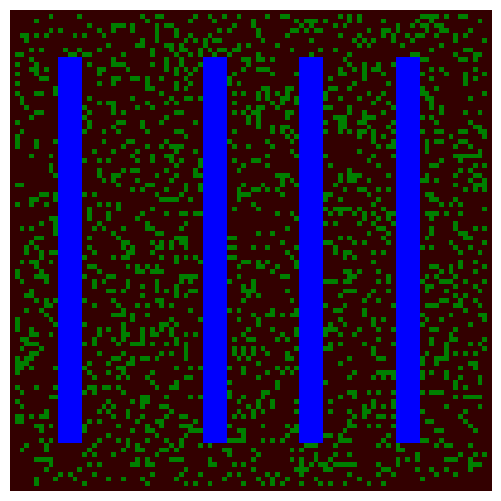

Recreate this plot in Python.
import numpy as np
import matplotlib.pyplot as plt
from matplotlib import animation
from matplotlib import colors

# Create a forest fire animation based on a simple cellular automaton model.
# The maths behind this code is described in the scipython blog article
# at https://scipython.com/blog/the-forest-fire-model/
# [redacted]
# Updated January 2020.

# Displacements from a cell to its eight nearest neighbours
neighbourhood = ((-1,-1), (-1,0), (-1,1), (0,-1), (0, 1), (1,-1), (1,0), (1,1))
# EMPTY, TREE, FIRE = 0, 1, 2
# Colours for visualization: brown for EMPTY, dark green for TREE and orange
# for FIRE. Note that for the colormap to work, this list and the bounds list
# must be one larger than the number of different values in the array.
# colors_list = [(0.2,0,0), (0,0.5,0), (1,0,0), 'orange']
# cmap = colors.ListedColormap(colors_list)
# bounds = [0,1,2,3]
EMPTY, TREE, FIRE, WATER = 0, 1, 2, 3
colors_list = [(0.2,0,0), (0,0.5,0), (1,0,0), 'orange', 'blue']
cmap = colors.ListedColormap(colors_list)
bounds = [0,1,2,3,4]
norm = colors.BoundaryNorm(bounds, cmap.N)

def iterate(X):
    """Iterate the forest according to the forest-fire rules."""

    # The boundary of the forest is always empty, so only consider cells
    # indexed from 1 to nx-2, 1 to ny-2
    X1 = np.zeros((ny, nx))
    for ix in range(1,nx-1):
        for iy in range(1,ny-1):
            if X[iy,ix] == WATER:
                X1[iy,ix] = WATER
            if X[iy,ix] == EMPTY and np.random.random() <= p:
                X1[iy,ix] = TREE
            if X[iy,ix] == TREE:
                X1[iy,ix] = TREE
                for dx,dy in neighbourhood:
                    # The diagonally-adjacent trees are further away, so
                    # only catch fire with a reduced probability:
                    if abs(dx) == abs(dy) and np.random.random() < 0.573:
                        continue
                    if X[iy+dy,ix+dx] == FIRE:
                        X1[iy,ix] = FIRE
                        break
                else:
                    if np.random.random() <= f:
                        X1[iy,ix] = FIRE
    return X1

# The initial fraction of the forest occupied by trees.
forest_fraction = 0.2
# Probability of new tree growth per empty cell, and of lightning strike.
p, f = 0.05, 0.0001
# Forest size (number of cells in x and y directions).


nx, ny = 100, 100
# Initialize the forest grid.
X  = np.zeros((ny, nx))
X[1:ny-1, 1:nx-1] = np.random.randint(0, 2, size=(ny-2, nx-2))
X[1:ny-1, 1:nx-1] = np.random.random(size=(ny-2, nx-2)) < forest_fraction
# Water
X[10:90, 10:15] = WATER
X[10:90, 40:45] = WATER
X[10:90, 60:65] = WATER
X[10:90, 80:85] = WATER

fig = plt.figure(figsize=(25/3, 6.25))
ax = fig.add_subplot(111)
ax.set_axis_off()
im = ax.imshow(X, cmap=cmap, norm=norm)#, interpolation='nearest')

# The animation function: called to produce a frame for each generation.
def animate(i):
    im.set_data(animate.X)
    animate.X = iterate(animate.X)
# Bind our grid to the identifier X in the animate function's namespace.
animate.X = X

# Interval between frames (ms).
interval = 100
anim = animation.FuncAnimation(fig, animate, interval=interval, frames=200)
plt.show()



# http://web.archive.org/web/20230212225125/https://triplebyte.com/blog/how-fire-spreads-mathematical-models-and-simulators

# # neighborhood = ((-1,-1), (-1,0), (-1,1), (0,-1), (0, 1), (1,-1), (1,0), (1,1))
# # NY and NX are now neighborhood
# NY=([-1,-1,-1,0,0,1,1,1])
# NX=([-1,0,1,-1,1,-1,0,1])


# NZ=([.1,.1,.1,.1,1,.1,1,1])


# def iterate(X):    
# 	X1 = np.zeros((ny, nx))    
# 	for ix in range(1,nx-1):         
# 		for iy in range(1,ny-1):            
# 			if X[iy,ix] == EMPTY and np.random.random() <= p:                 
# 				X1[iy,ix] = TREE            
# 			if X[iy,ix] == TREE:                 
# 				X1[iy,ix] = TREE                 
# 				# Check all neighboring cells.                 
# 				for i in range(0,7):                    
# 					# Bias fire spread in the direction of wind.                    
# 					if X[iy+NY[i],ix+NX[i]] == FIRE and np.random.random()<=NZ[i]:                       
# 						X1[iy,ix] = FIRE                                          
# 						break                 
# 				else:                     
# 					if np.random.random() <= f:                        
# 						X1[iy,ix] = FIRE         
# 		return X1